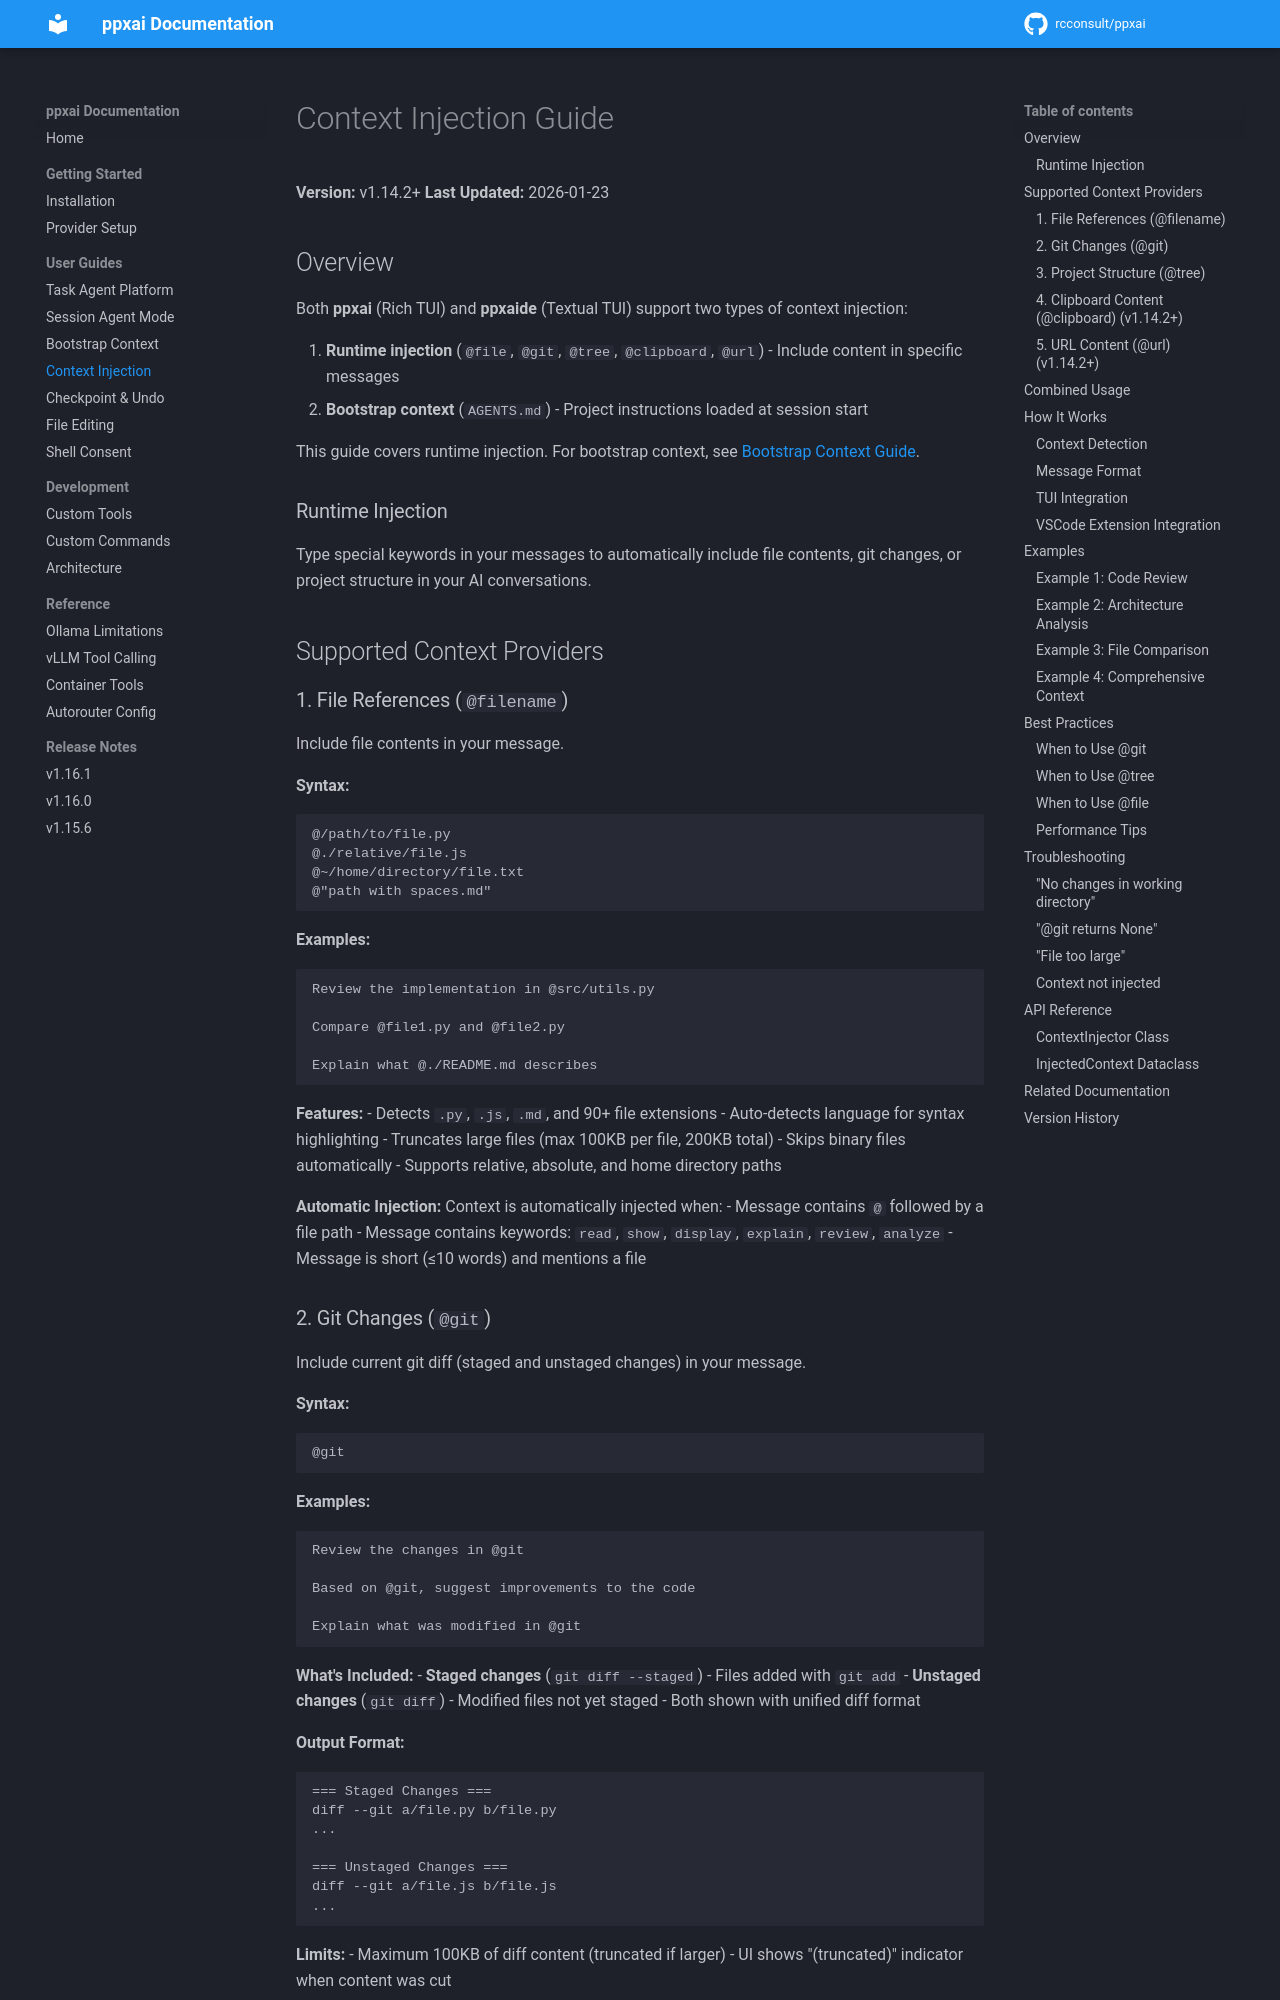

repository: rcconsult/ppxai · page: 1.19.1/context-injection/index.html · generator: mkdocs

# Context Injection Guide

**Version:** v1.14.2+
**Last Updated:** 2026-01-23

## Overview

Both **ppxai** (Rich TUI) and **ppxaide** (Textual TUI) support two types of context injection:

1. **Runtime injection** (`@file`, `@git`, `@tree`, `@clipboard`, `@url`) - Include content in specific messages
2. **Bootstrap context** (`AGENTS.md`) - Project instructions loaded at session start

This guide covers runtime injection. For bootstrap context, see [Bootstrap Context Guide](bootstrap-context-guide.md).

### Runtime Injection

Type special keywords in your messages to automatically include file contents, git changes, or project structure in your AI conversations.

## Supported Context Providers

### 1. File References (`@filename`)

Include file contents in your message.

**Syntax:**
```
@/path/to/file.py
@./relative/file.js
@~/home/directory/file.txt
@"path with spaces.md"
```

**Examples:**
```
Review the implementation in @src/utils.py

Compare @file1.py and @file2.py

Explain what @./README.md describes
```

**Features:**
- Detects `.py`, `.js`, `.md`, and 90+ file extensions
- Auto-detects language for syntax highlighting
- Truncates large files (max 100KB per file, 200KB total)
- Skips binary files automatically
- Supports relative, absolute, and home directory paths

**Automatic Injection:**
Context is automatically injected when:
- Message contains `@` followed by a file path
- Message contains keywords: `read`, `show`, `display`, `explain`, `review`, `analyze`
- Message is short (≤10 words) and mentions a file
